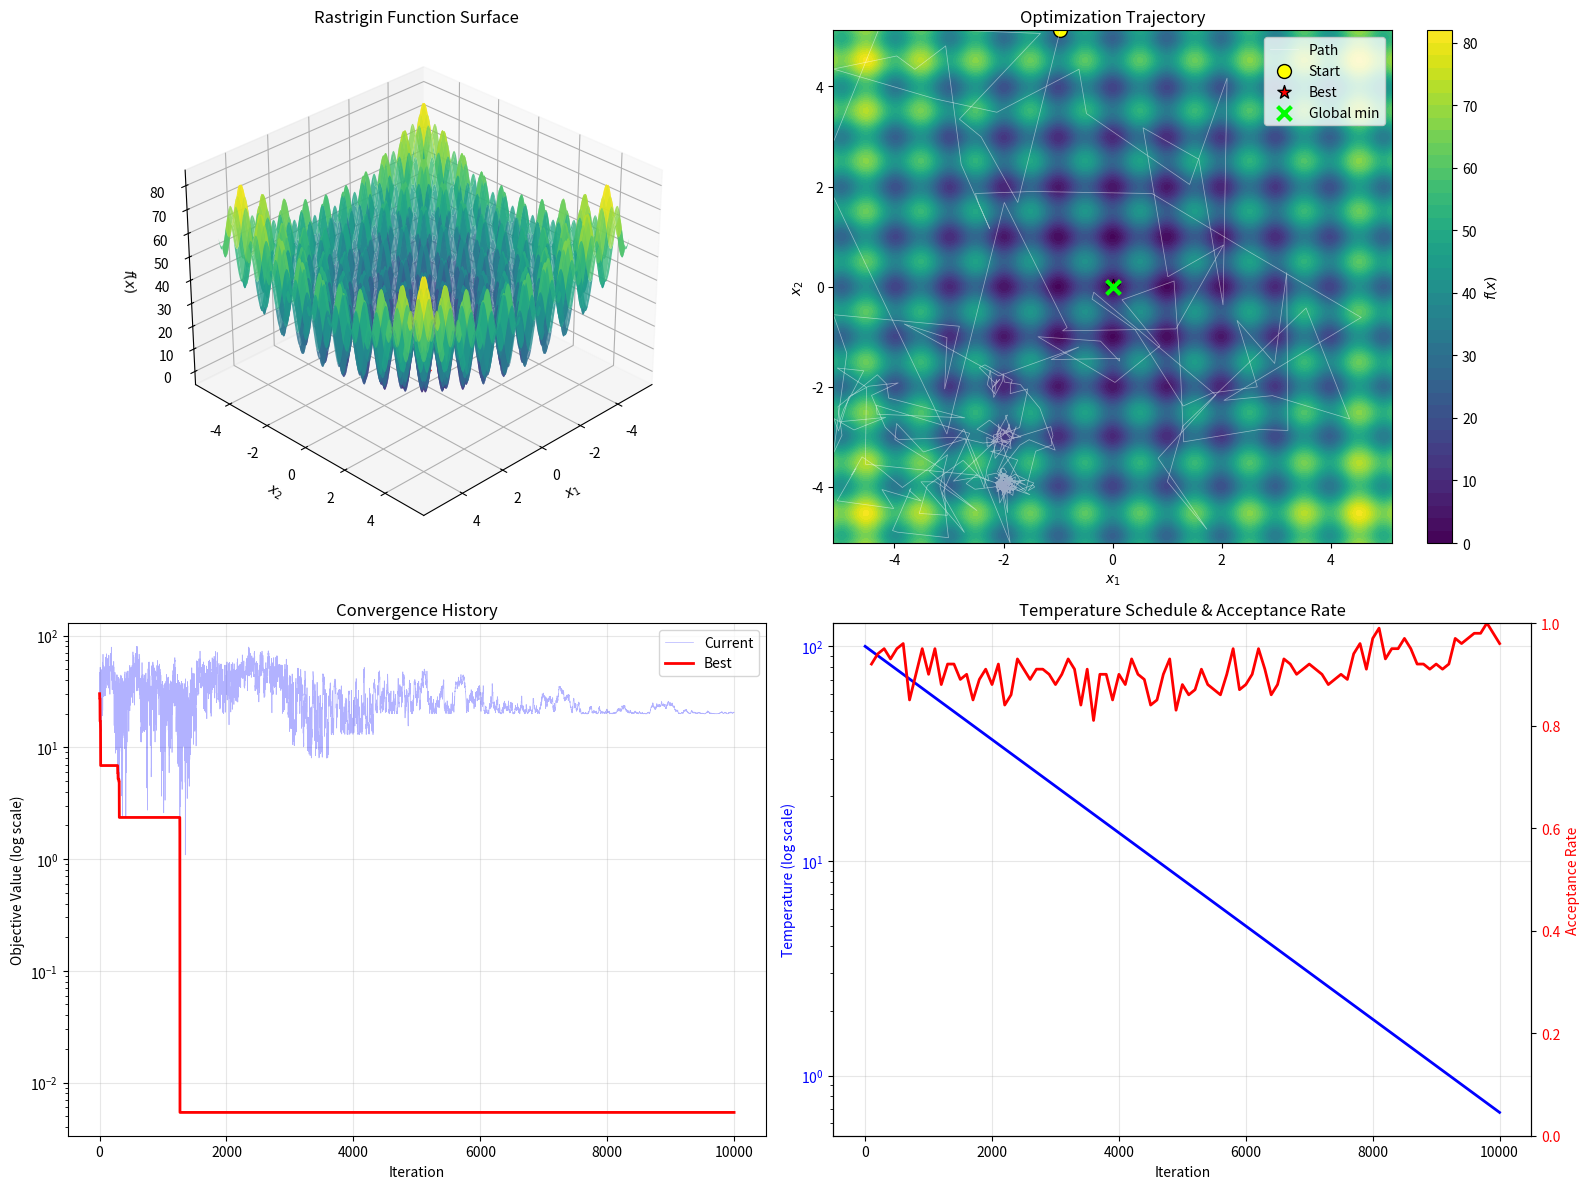

Python code for this plot:
import numpy as np
import matplotlib.pyplot as plt
from mpl_toolkits.mplot3d import Axes3D

# Set random seed for reproducibility
np.random.seed(42)

def rastrigin(x):
    """
    Rastrigin function - a non-convex function used as a performance test problem
    for optimization algorithms.
    
    Parameters:
    -----------
    x : array-like
        Input vector
    
    Returns:
    --------
    float
        Function value at x
    """
    A = 10
    n = len(x)
    return A * n + np.sum(x**2 - A * np.cos(2 * np.pi * x))

def simulated_annealing(objective, bounds, n_iterations=10000, 
                        initial_temp=100.0, cooling_rate=0.995):
    """
    Simulated Annealing optimization algorithm.
    
    Parameters:
    -----------
    objective : callable
        The objective function to minimize
    bounds : list of tuples
        Bounds for each dimension [(min, max), ...]
    n_iterations : int
        Number of iterations
    initial_temp : float
        Initial temperature
    cooling_rate : float
        Geometric cooling rate (alpha)
    
    Returns:
    --------
    tuple
        (best_solution, best_score, history)
    """
    n_dims = len(bounds)
    
    # Initialize current solution randomly within bounds
    current = np.array([np.random.uniform(b[0], b[1]) for b in bounds])
    current_score = objective(current)
    
    # Track best solution found
    best = current.copy()
    best_score = current_score
    
    # History for visualization
    history = {
        'temperature': [],
        'current_score': [],
        'best_score': [],
        'acceptance_rate': [],
        'positions': []
    }
    
    temperature = initial_temp
    accepted = 0
    window_size = 100
    
    for i in range(n_iterations):
        # Generate candidate solution via Gaussian perturbation
        # Step size decreases with temperature
        step_size = 0.5 * (temperature / initial_temp)
        candidate = current + np.random.randn(n_dims) * step_size
        
        # Ensure candidate is within bounds
        candidate = np.clip(candidate, 
                           [b[0] for b in bounds], 
                           [b[1] for b in bounds])
        
        candidate_score = objective(candidate)
        
        # Compute energy difference
        delta_e = candidate_score - current_score
        
        # Metropolis acceptance criterion
        if delta_e < 0 or np.random.random() < np.exp(-delta_e / temperature):
            current = candidate
            current_score = candidate_score
            accepted += 1
            
            # Update best if improved
            if current_score < best_score:
                best = current.copy()
                best_score = current_score
        
        # Record history
        history['temperature'].append(temperature)
        history['current_score'].append(current_score)
        history['best_score'].append(best_score)
        history['positions'].append(current.copy())
        
        # Calculate acceptance rate over sliding window
        if (i + 1) % window_size == 0:
            history['acceptance_rate'].append(accepted / window_size)
            accepted = 0
        
        # Cool down
        temperature *= cooling_rate
    
    return best, best_score, history

# Create meshgrid for visualization
x = np.linspace(-5.12, 5.12, 200)
y = np.linspace(-5.12, 5.12, 200)
X, Y = np.meshgrid(x, y)

# Compute Rastrigin function values
Z = np.zeros_like(X)
for i in range(X.shape[0]):
    for j in range(X.shape[1]):
        Z[i, j] = rastrigin(np.array([X[i, j], Y[i, j]]))

# Define search bounds
bounds = [(-5.12, 5.12), (-5.12, 5.12)]

# Run optimization
best_solution, best_score, history = simulated_annealing(
    rastrigin, 
    bounds, 
    n_iterations=10000,
    initial_temp=100.0,
    cooling_rate=0.9995
)

print(f"Best solution found: x = [{best_solution[0]:.6f}, {best_solution[1]:.6f}]")
print(f"Best objective value: f(x) = {best_score:.6f}")
print(f"Global optimum: f(0, 0) = 0.0")

# Create comprehensive visualization
fig = plt.figure(figsize=(16, 12))

# Plot 1: 3D surface of Rastrigin function
ax1 = fig.add_subplot(2, 2, 1, projection='3d')
surf = ax1.plot_surface(X, Y, Z, cmap='viridis', alpha=0.8, 
                        linewidth=0, antialiased=True)
ax1.scatter([best_solution[0]], [best_solution[1]], [best_score], 
           color='red', s=100, marker='*', label='Best found')
ax1.set_xlabel('$x_1$')
ax1.set_ylabel('$x_2$')
ax1.set_zlabel('$f(x)$')
ax1.set_title('Rastrigin Function Surface')
ax1.view_init(elev=30, azim=45)

# Plot 2: Contour plot with optimization path
ax2 = fig.add_subplot(2, 2, 2)
contour = ax2.contourf(X, Y, Z, levels=50, cmap='viridis')
plt.colorbar(contour, ax=ax2, label='$f(x)$')

# Plot optimization trajectory
positions = np.array(history['positions'])
# Subsample for clarity
step = max(1, len(positions) // 500)
ax2.plot(positions[::step, 0], positions[::step, 1], 'w-', 
         alpha=0.5, linewidth=0.5, label='Path')
ax2.scatter(positions[0, 0], positions[0, 1], color='yellow', 
           s=100, marker='o', edgecolors='black', label='Start')
ax2.scatter(best_solution[0], best_solution[1], color='red', 
           s=100, marker='*', edgecolors='black', label='Best')
ax2.scatter(0, 0, color='lime', s=100, marker='x', 
           linewidths=3, label='Global min')
ax2.set_xlabel('$x_1$')
ax2.set_ylabel('$x_2$')
ax2.set_title('Optimization Trajectory')
ax2.legend(loc='upper right')

# Plot 3: Convergence history
ax3 = fig.add_subplot(2, 2, 3)
iterations = np.arange(len(history['best_score']))
ax3.semilogy(iterations, history['current_score'], 'b-', 
            alpha=0.3, label='Current', linewidth=0.5)
ax3.semilogy(iterations, history['best_score'], 'r-', 
            linewidth=2, label='Best')
ax3.set_xlabel('Iteration')
ax3.set_ylabel('Objective Value (log scale)')
ax3.set_title('Convergence History')
ax3.legend()
ax3.grid(True, alpha=0.3)

# Plot 4: Temperature and acceptance rate
ax4 = fig.add_subplot(2, 2, 4)
ax4_twin = ax4.twinx()

# Temperature
ln1 = ax4.semilogy(iterations, history['temperature'], 'b-', 
                   linewidth=2, label='Temperature')
ax4.set_xlabel('Iteration')
ax4.set_ylabel('Temperature (log scale)', color='blue')
ax4.tick_params(axis='y', labelcolor='blue')

# Acceptance rate
if history['acceptance_rate']:
    ar_iterations = np.arange(100, len(history['best_score']) + 1, 100)[:len(history['acceptance_rate'])]
    ln2 = ax4_twin.plot(ar_iterations, history['acceptance_rate'], 'r-', 
                       linewidth=2, label='Acceptance Rate')
    ax4_twin.set_ylabel('Acceptance Rate', color='red')
    ax4_twin.tick_params(axis='y', labelcolor='red')
    ax4_twin.set_ylim(0, 1)

ax4.set_title('Temperature Schedule & Acceptance Rate')
ax4.grid(True, alpha=0.3)

plt.tight_layout()
plt.savefig('plot.png', dpi=150, bbox_inches='tight')
plt.show()

print("\nPlot saved to 'plot.png'")